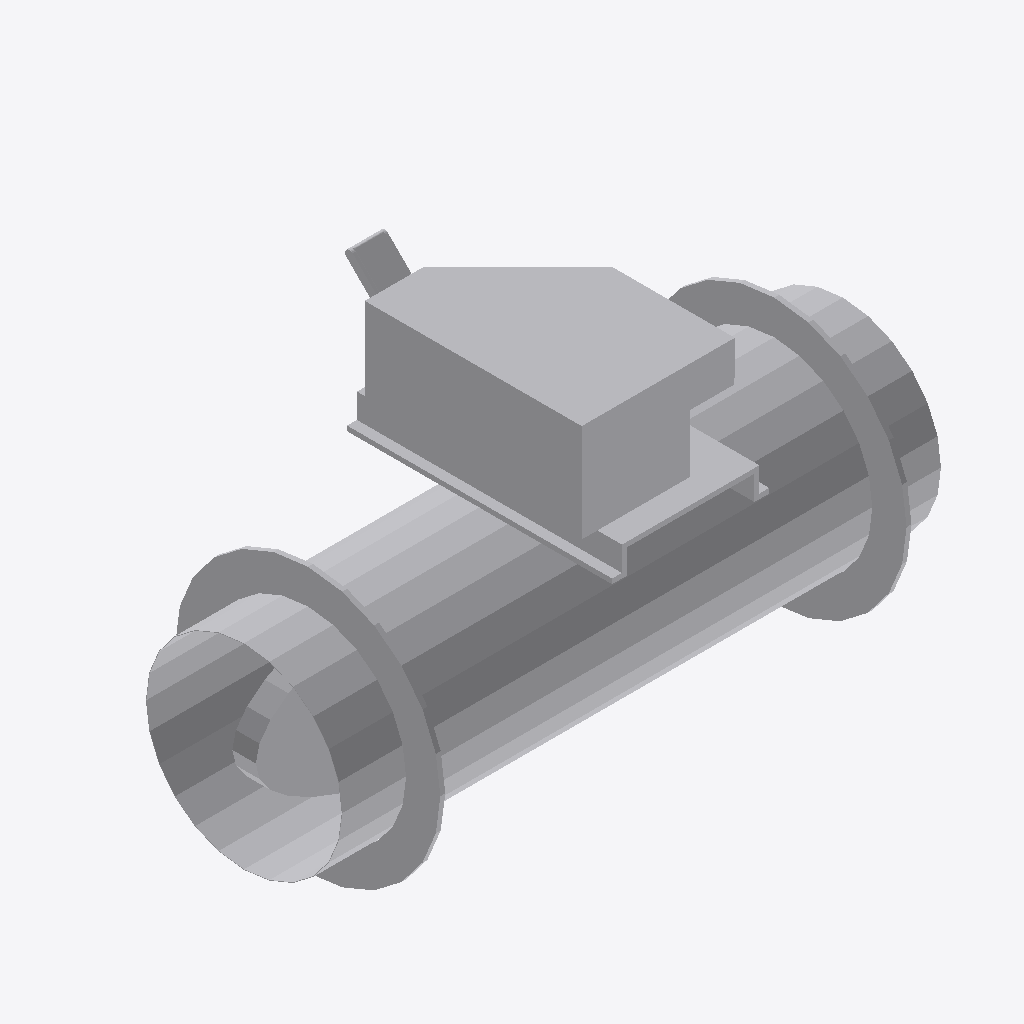
Isometric view of an IFC building model (IFC-SPF (STEP), schema IFC4, length unit millimetre), seen from the south-west, elements coloured by IFC class: 1 other element (light grey).
Extent 0.610 m × 0.334 m × 0.364 m (x, y, z). Elements (1): 1 IfcBuildingElementProxy.

HEADER;
FILE_DESCRIPTION((''),'2;1');
FILE_NAME('','2024-09-23T10:00:04',(''),(''),'Processor version 5.1.0.0','Xbim.IO.MemoryModel','');
FILE_SCHEMA(('IFC4'));
ENDSEC;
DATA;
#1=IFCPROJECT('0YpWSRQkvCGxsEOsCKFDAG',#2,'Project',$,$,$,$,(#19,#22,#23),#7);
#72=IFCBUILDINGELEMENTPROXY('1FVoPgAJ1AogYrHT0IykW5',#2,'Графика',$,$,#76,#73,$,$);
ENDSEC;
